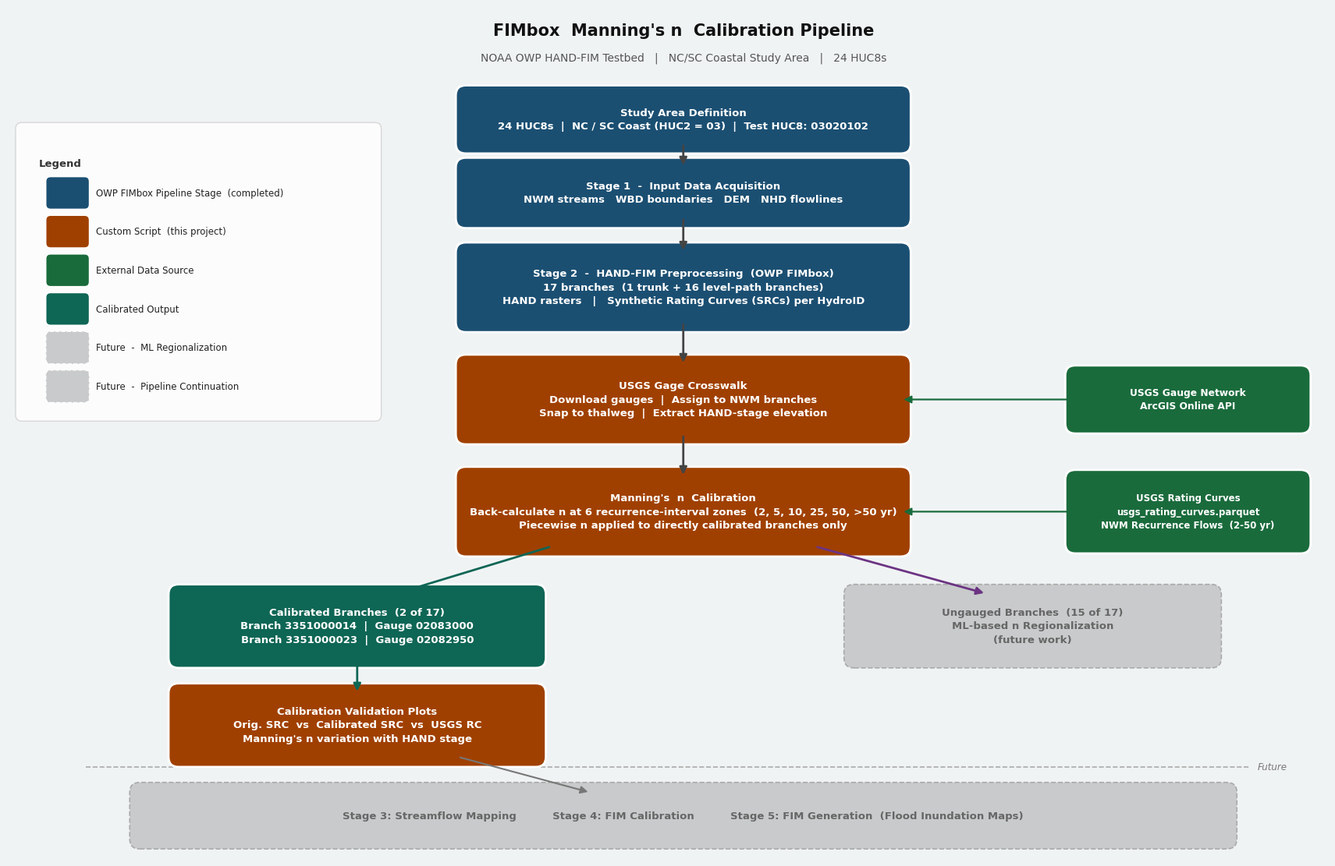

This chart was generated by the following Python code:
"""
PPT-ready workflow chart for the FIMbox calibration pipeline.

Run:
    .venv\\Scripts\\python.exe scripts/plot_workflow_chart.py
"""
from pathlib import Path
from matplotlib.patches import FancyBboxPatch
import matplotlib.pyplot as plt
import matplotlib as mpl

mpl.rcParams["font.family"] = "DejaVu Sans"

SAVE_TO = Path("D:/SI/out/HUC03020102/src_plots")

# ── Color palette ─────────────────────────────────────────────────
C_PIPE   = "#1b4f72"   # dark navy  — OWP pipeline stages
C_CUSTOM = "#a04000"   # burnt orange — custom scripts (our work)
C_DATA   = "#1a6b3c"   # dark green  — external data sources
C_OUT    = "#0e6655"   # teal        — calibrated outputs
C_FUTURE = "#717d7e"   # gray        — future steps
C_ML     = "#6c3483"   # purple      — ML future step
BG       = "#f0f3f4"   # background


# ── Helpers ───────────────────────────────────────────────────────

def draw_box(ax, cx, cy, w, h, lines, color, tc="white",
             fs=9.5, future=False):
    lx, by = cx - w / 2, cy - h / 2
    fc = "#c8cacb" if future else color
    ls = "--"  if future else "-"
    lw = 1.2   if future else 2.0
    ec = "#aaa" if future else "white"
    tc_use = "#666" if future else tc

    ax.add_patch(FancyBboxPatch(
        (lx, by), w, h,
        boxstyle="round,pad=0.13",
        facecolor=fc, edgecolor=ec,
        linewidth=lw, linestyle=ls, zorder=3,
    ))
    ax.text(cx, cy, "\n".join(lines),
            ha="center", va="center", fontsize=fs,
            color=tc_use, fontweight="bold",
            multialignment="center", linespacing=1.45,
            zorder=4)


def arrow(ax, x1, y1, x2, y2, color="#444", lw=2.0, rad=0.0):
    ax.annotate("", xy=(x2, y2), xytext=(x1, y1),
                arrowprops=dict(
                    arrowstyle="-|>", color=color,
                    lw=lw, mutation_scale=14,
                    connectionstyle=f"arc3,rad={rad}",
                ),
                zorder=5, annotation_clip=False)


def legend_entry(ax, cx, cy, w, h, color, label, future=False):
    fc = "#c8cacb" if future else color
    ax.add_patch(FancyBboxPatch(
        (cx - w/2, cy - h/2), w, h,
        boxstyle="round,pad=0.06",
        facecolor=fc, edgecolor="white",
        linewidth=1.0, linestyle="--" if future else "-",
        zorder=3,
    ))
    ax.text(cx + w/2 + 0.15, cy, label,
            ha="left", va="center", fontsize=8.5,
            color="#222", zorder=4)


# ── Figure ────────────────────────────────────────────────────────

fig, ax = plt.subplots(figsize=(17, 11))
ax.set_xlim(0, 17)
ax.set_ylim(0, 11)
ax.axis("off")
fig.patch.set_facecolor(BG)
ax.set_facecolor(BG)

MX = 8.7   # main pipeline x-center
BW = 5.6   # main box width

# ── Title ─────────────────────────────────────────────────────────

ax.text(MX, 10.7,
        "FIMbox  Manning's n  Calibration Pipeline",
        ha="center", va="center", fontsize=15,
        fontweight="bold", color="#111")
ax.text(MX, 10.35,
        "NOAA OWP HAND-FIM Testbed   |   NC/SC Coastal Study Area   |   24 HUC8s",
        ha="center", va="center", fontsize=10, color="#555")

# ── Main pipeline boxes ───────────────────────────────────────────

# 1. Study area
draw_box(ax, MX, 9.55, BW, 0.62,
         ["Study Area Definition",
          "24 HUC8s  |  NC / SC Coast (HUC2 = 03)  |  Test HUC8: 03020102"],
         C_PIPE)

# 2. Stage 1
draw_box(ax, MX, 8.60, BW, 0.65,
         ["Stage 1  -  Input Data Acquisition",
          "NWM streams   WBD boundaries   DEM   NHD flowlines"],
         C_PIPE)

# 3. Stage 2
draw_box(ax, MX, 7.38, BW, 0.90,
         ["Stage 2  -  HAND-FIM Preprocessing  (OWP FIMbox)",
          "17 branches  (1 trunk + 16 level-path branches)",
          "HAND rasters   |   Synthetic Rating Curves (SRCs) per HydroID"],
         C_PIPE)

# 4. USGS Crosswalk
draw_box(ax, MX, 5.93, BW, 0.90,
         ["USGS Gage Crosswalk",
          "Download gauges  |  Assign to NWM branches",
          "Snap to thalweg  |  Extract HAND-stage elevation"],
         C_CUSTOM)

# 5. n Calibration
draw_box(ax, MX, 4.48, BW, 0.90,
         ["Manning's  n  Calibration",
          "Back-calculate n at 6 recurrence-interval zones  (2, 5, 10, 25, 50, >50 yr)",
          "Piecewise n applied to directly calibrated branches only"],
         C_CUSTOM)

# 6a. Calibrated branches (left branch)
draw_box(ax, 4.5, 3.00, 4.6, 0.82,
         ["Calibrated Branches  (2 of 17)",
          "Branch 3351000014  |  Gauge 02083000",
          "Branch 3351000023  |  Gauge 02082950"],
         C_OUT)

# 6b. Ungauged (right branch — future)
draw_box(ax, 13.2, 3.00, 4.6, 0.82,
         ["Ungauged Branches  (15 of 17)",
          "ML-based n Regionalization",
          "(future work)"],
         C_ML, future=True)

# 7. Validation plots
draw_box(ax, 4.5, 1.72, 4.6, 0.82,
         ["Calibration Validation Plots",
          "Orig. SRC  vs  Calibrated SRC  vs  USGS RC",
          "Manning's n variation with HAND stage"],
         C_CUSTOM)

# 8. Future pipeline bar
draw_box(ax, 8.7, 0.55, 14.0, 0.60,
         ["Stage 3: Streamflow Mapping          Stage 4: FIM Calibration          Stage 5: FIM Generation  (Flood Inundation Maps)"],
         C_FUTURE, future=True)

# ── External data source boxes ────────────────────────────────────

# USGS gauge network → Crosswalk
draw_box(ax, 15.2, 5.93, 2.9, 0.62,
         ["USGS Gauge Network",
          "ArcGIS Online API"],
         C_DATA, fs=8.8)

# USGS RC + NWM Recurrence → Calibration
draw_box(ax, 15.2, 4.48, 2.9, 0.82,
         ["USGS Rating Curves",
          "usgs_rating_curves.parquet",
          "NWM Recurrence Flows  (2-50 yr)"],
         C_DATA, fs=8.5)

# ── Arrows ────────────────────────────────────────────────────────

PIPE_COL = "#1b4f72"

# Main vertical flow
arrow(ax, MX, 9.24,  MX, 8.93)     # Study → Stage1
arrow(ax, MX, 8.28,  MX, 7.83)     # Stage1 → Stage2
arrow(ax, MX, 6.93,  MX, 6.38)     # Stage2 → Crosswalk
arrow(ax, MX, 5.48,  MX, 4.93)     # Crosswalk → Calibration

# Calibration → split
arrow(ax, 7.0, 4.03,  5.0, 3.42,   color="#0e6655")   # → Calibrated
arrow(ax, 10.4, 4.03, 12.6, 3.42,  color=C_ML)         # → Ungauged

# Calibrated → Validation
arrow(ax, 4.5, 2.59,  4.5, 2.13,   color="#0e6655")

# Validation → Future
arrow(ax, 5.8, 1.31,  7.5, 0.85,   color="#777", lw=1.5)

# Data inputs (horizontal)
arrow(ax, 13.75, 5.93, 11.51, 5.93, color=C_DATA, lw=1.6)   # gauges → crosswalk
arrow(ax, 13.75, 4.48, 11.51, 4.48, color=C_DATA, lw=1.6)   # RC+NWM → calibration

# ── "Future Work" separator line ──────────────────────────────────

ax.plot([1.0, 16.0], [1.18, 1.18],
        color="#aaa", lw=1.2, ls="--", zorder=2)
ax.text(16.1, 1.18, "Future", ha="left", va="center",
        fontsize=8.5, color="#777", fontstyle="italic")

# ── Legend  (upper-left, clear of all boxes) ──────────────────────

items = [
    (C_PIPE,   "OWP FIMbox Pipeline Stage  (completed)",  False),
    (C_CUSTOM, "Custom Script  (this project)",           False),
    (C_DATA,   "External Data Source",                    False),
    (C_OUT,    "Calibrated Output",                       False),
    (C_ML,     "Future  -  ML Regionalization",           True),
    (C_FUTURE, "Future  -  Pipeline Continuation",        True),
]

lx0, ly0, dy = 0.55, 8.60, 0.50

# subtle background panel
n_items = len(items)
panel_h = dy * n_items + 0.15
panel_y = ly0 - panel_h + 0.38
ax.add_patch(FancyBboxPatch(
    (0.18, panel_y - 0.10), 4.55, panel_h + 0.55,
    boxstyle="round,pad=0.08",
    facecolor="white", edgecolor="#ccc",
    linewidth=0.9, alpha=0.82, zorder=2,
))

ax.text(0.40, ly0 + 0.38, "Legend", ha="left", va="center",
        fontsize=9.5, fontweight="bold", color="#333", zorder=5)

for i, (col, lbl, fut) in enumerate(items):
    ly = ly0 - i * dy
    legend_entry(ax, lx0 + 0.22, ly, 0.44, 0.30, col, lbl, future=fut)

fig.tight_layout(pad=0.3)

out = SAVE_TO / "workflow_chart.png"
SAVE_TO.mkdir(parents=True, exist_ok=True)
fig.savefig(out, dpi=200, bbox_inches="tight", facecolor=BG)
plt.close(fig)
print(f"Saved: {out}")
